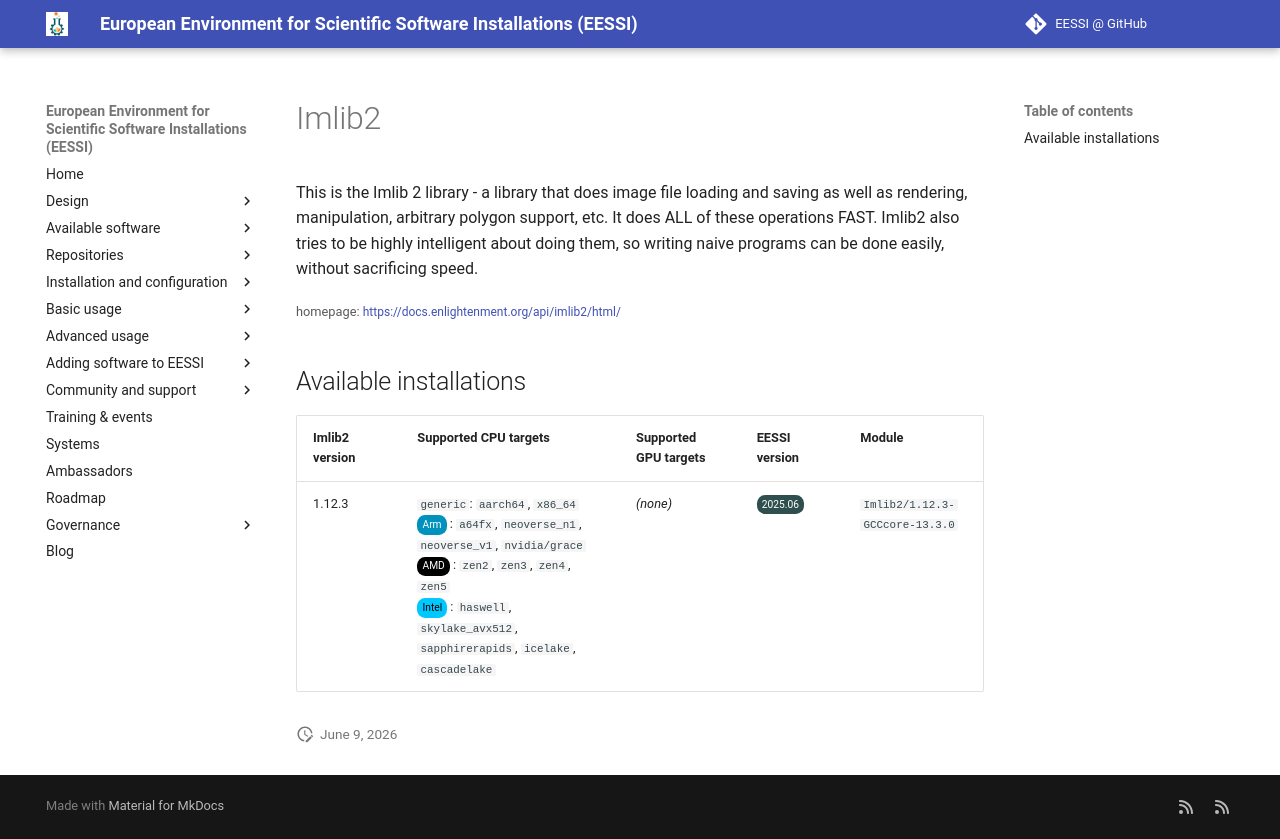

repository: EESSI/docs · page: available_software/detail/Imlib2/index.html · generator: mkdocs

---
json_ld:
  '@context': https://schema.org
  '@type': SoftwareApplication
  applicationCategory: DeveloperApplication
  description: '

    This is the Imlib 2 library - a library that does image file loading and

    saving as well as rendering, manipulation, arbitrary polygon support, etc.

    It does ALL of these operations FAST. Imlib2 also tries to be highly

    intelligent about doing them, so writing naive programs can be done

    easily, without sacrificing speed.

    '
  license: Not confirmed
  name: Imlib2
  offers:
    '@type': Offer
    price: 0
  operatingSystem: LINUX
  review:
    '@type': Review
    author:
      '@type': Organization
      name: EESSI
    reviewBody: Application has been successfully made available on all architectures
      supported by EESSI
    reviewRating:
      '@type': Rating
      ratingValue: 5
  softwareRequirements: See https://www.eessi.io/docs/ for how to make EESSI available
    on your system
  softwareVersion: '[''1.12.3'']'
  url: https://docs.enlightenment.org/api/imlib2/html/
---
# Imlib2



This is the Imlib 2 library - a library that does image file loading and
saving as well as rendering, manipulation, arbitrary polygon support, etc.
It does ALL of these operations FAST. Imlib2 also tries to be highly
intelligent about doing them, so writing naive programs can be done
easily, without sacrificing speed.


<small>homepage: </small><span class="software-link">[https://docs.enlightenment.org/api/imlib2/html/](https://docs.enlightenment.org/api/imlib2/html/)</span>

## Available installations


|Imlib2 version|Supported CPU targets|Supported GPU targets|EESSI version|Module|
| --- | --- | --- | --- | --- |
|1.12.3|`generic`: `aarch64`, `x86_64`<br/><span class="software-cpu-arm">Arm</span>: `a64fx`, `neoverse_n1`, `neoverse_v1`, `nvidia/grace`<br/><span class="software-cpu-amd">AMD</span>: `zen2`, `zen3`, `zen4`, `zen5`<br/><span class="software-cpu-intel">Intel</span>: `haswell`, `skylake_avx512`, `sapphirerapids`, `icelake`, `cascadelake`<br/>|*(none)*|<span class="software-eessi-version-202506">2025.06</span>|`Imlib2/1.12.3-GCCcore-13.3.0`|
